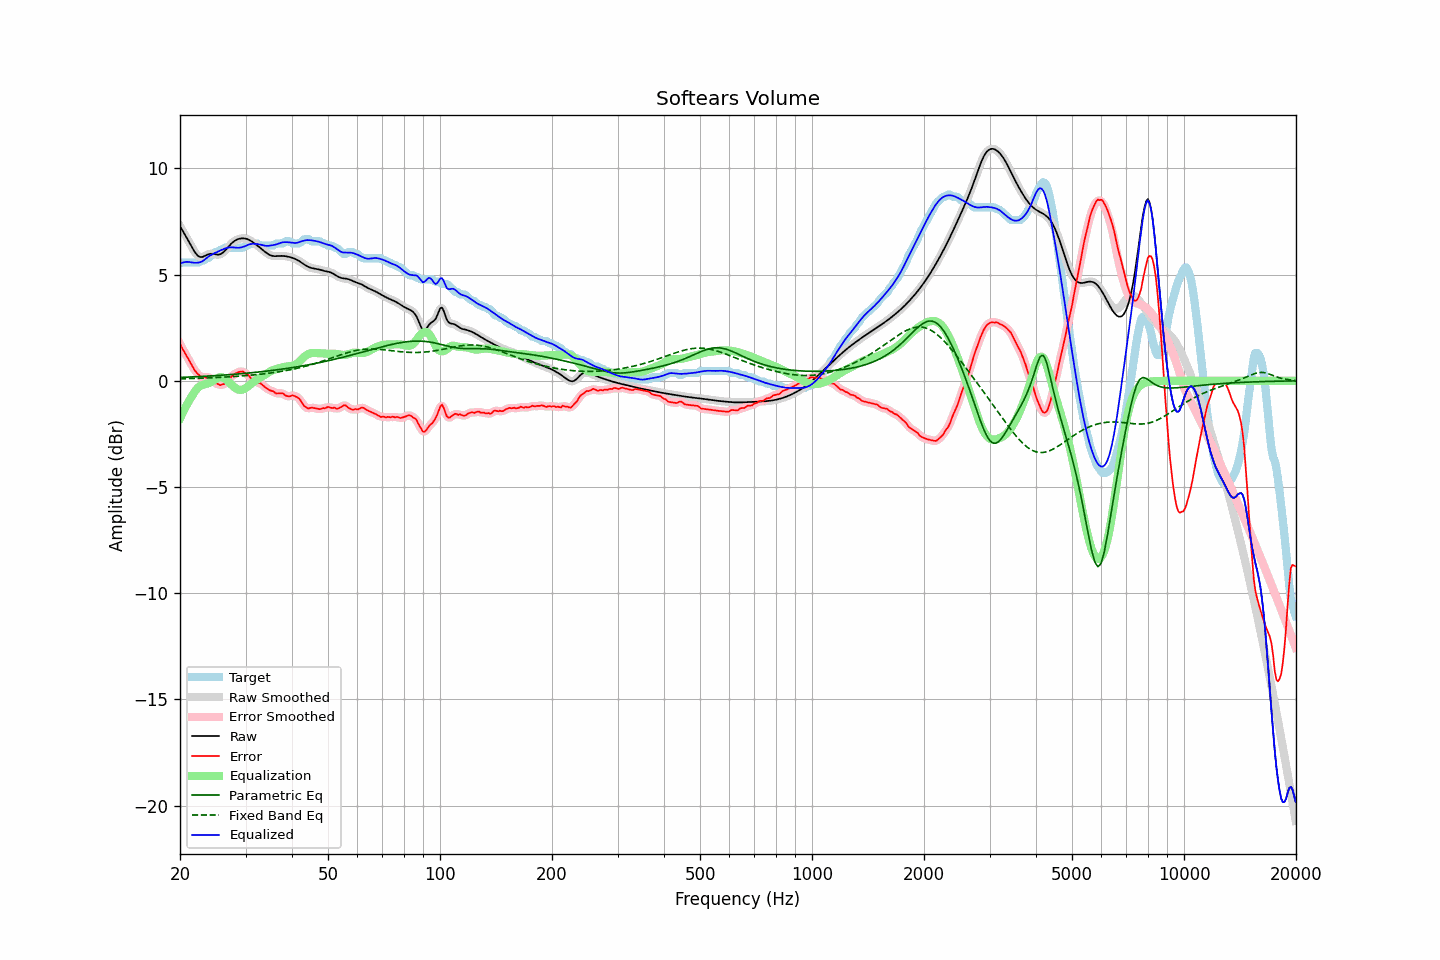

The table this chart was drawn from, first rows:
frequency, raw, error, smoothed, error_smoothed, equalization, parametric_eq, fixed_band_eq, equalized_raw, equalized_smoothed, target
20.00, 7.29, 1.75, 7.29, 1.74, -1.77, 0.16, 0.09, 5.51, 5.51, 5.54
20.20, 7.15, 1.59, 7.16, 1.60, -1.61, 0.16, 0.09, 5.55, 5.55, 5.57
20.40, 7.02, 1.45, 7.02, 1.46, -1.45, 0.16, 0.10, 5.57, 5.57, 5.57
20.61, 6.89, 1.32, 6.89, 1.32, -1.30, 0.17, 0.10, 5.59, 5.59, 5.57
20.81, 6.76, 1.19, 6.76, 1.19, -1.16, 0.17, 0.10, 5.60, 5.60, 5.57
21.02, 6.62, 1.05, 6.62, 1.05, -1.02, 0.17, 0.10, 5.60, 5.60, 5.57
21.23, 6.49, 0.92, 6.48, 0.92, -0.89, 0.18, 0.11, 5.59, 5.59, 5.57
21.44, 6.35, 0.78, 6.35, 0.78, -0.77, 0.18, 0.11, 5.58, 5.57, 5.57
21.66, 6.21, 0.64, 6.21, 0.64, -0.64, 0.18, 0.11, 5.57, 5.57, 5.57
21.87, 6.08, 0.52, 6.09, 0.52, -0.53, 0.19, 0.11, 5.56, 5.56, 5.57
22.09, 5.98, 0.41, 5.98, 0.42, -0.42, 0.19, 0.12, 5.56, 5.56, 5.57
22.31, 5.90, 0.33, 5.90, 0.32, -0.34, 0.20, 0.12, 5.56, 5.56, 5.57
22.54, 5.85, 0.27, 5.85, 0.25, -0.27, 0.20, 0.12, 5.57, 5.58, 5.58
22.76, 5.82, 0.17, 5.83, 0.20, -0.23, 0.20, 0.12, 5.60, 5.60, 5.66
22.99, 5.83, 0.16, 5.84, 0.17, -0.20, 0.21, 0.13, 5.63, 5.64, 5.67
23.22, 5.87, 0.19, 5.86, 0.16, -0.18, 0.21, 0.13, 5.69, 5.69, 5.68
23.45, 5.90, 0.15, 5.90, 0.17, -0.16, 0.22, 0.13, 5.75, 5.75, 5.75
23.69, 5.94, 0.17, 5.94, 0.17, -0.13, 0.22, 0.14, 5.81, 5.81, 5.77
23.92, 5.97, 0.17, 5.97, 0.15, -0.11, 0.23, 0.14, 5.86, 5.86, 5.80
24.16, 5.98, 0.12, 5.98, 0.12, -0.07, 0.23, 0.14, 5.91, 5.91, 5.86
24.40, 5.98, 0.05, 5.98, 0.04, -0.03, 0.23, 0.15, 5.95, 5.95, 5.94
24.65, 5.97, -0.04, 5.97, -0.03, 0.02, 0.24, 0.15, 5.99, 5.99, 6.01
24.89, 5.95, -0.11, 5.95, -0.09, 0.07, 0.24, 0.15, 6.03, 6.03, 6.07
25.14, 5.94, -0.13, 5.94, -0.14, 0.12, 0.25, 0.16, 6.07, 6.06, 6.07
25.39, 5.94, -0.16, 5.94, -0.17, 0.16, 0.25, 0.16, 6.10, 6.10, 6.10
25.65, 5.96, -0.21, 5.96, -0.18, 0.18, 0.26, 0.16, 6.14, 6.14, 6.17
25.91, 6.00, -0.17, 6.00, -0.19, 0.17, 0.26, 0.17, 6.17, 6.17, 6.17
26.16, 6.06, -0.15, 6.06, -0.16, 0.14, 0.27, 0.17, 6.20, 6.20, 6.21
26.43, 6.13, -0.14, 6.13, -0.12, 0.10, 0.27, 0.18, 6.23, 6.23, 6.27
26.69, 6.22, -0.05, 6.22, -0.05, 0.04, 0.28, 0.18, 6.25, 6.25, 6.27
26.96, 6.31, 0.04, 6.31, 0.03, -0.03, 0.29, 0.19, 6.27, 6.27, 6.27
27.23, 6.39, 0.12, 6.39, 0.12, -0.10, 0.29, 0.19, 6.29, 6.29, 6.27
27.50, 6.47, 0.20, 6.47, 0.20, -0.18, 0.30, 0.20, 6.29, 6.29, 6.27
27.77, 6.53, 0.27, 6.53, 0.27, -0.25, 0.30, 0.20, 6.28, 6.28, 6.27
28.05, 6.59, 0.32, 6.59, 0.32, -0.32, 0.31, 0.21, 6.28, 6.27, 6.27
28.33, 6.63, 0.36, 6.63, 0.37, -0.37, 0.32, 0.21, 6.27, 6.27, 6.27
28.62, 6.67, 0.40, 6.67, 0.40, -0.40, 0.32, 0.22, 6.26, 6.26, 6.27
28.90, 6.69, 0.42, 6.69, 0.43, -0.42, 0.33, 0.22, 6.27, 6.27, 6.27
29.19, 6.70, 0.43, 6.70, 0.44, -0.42, 0.34, 0.23, 6.28, 6.28, 6.27
29.48, 6.71, 0.44, 6.71, 0.42, -0.41, 0.34, 0.23, 6.30, 6.30, 6.27
29.78, 6.71, 0.39, 6.71, 0.39, -0.38, 0.35, 0.24, 6.33, 6.33, 6.31
30.08, 6.69, 0.32, 6.69, 0.35, -0.33, 0.36, 0.25, 6.36, 6.36, 6.37
30.38, 6.67, 0.30, 6.67, 0.28, -0.28, 0.36, 0.25, 6.39, 6.39, 6.37
30.68, 6.64, 0.22, 6.64, 0.21, -0.22, 0.37, 0.26, 6.42, 6.42, 6.41
30.99, 6.59, 0.12, 6.59, 0.15, -0.15, 0.38, 0.26, 6.44, 6.44, 6.47
31.30, 6.54, 0.08, 6.54, 0.07, -0.09, 0.38, 0.27, 6.45, 6.45, 6.47
31.61, 6.49, 0.02, 6.49, 0.01, -0.04, 0.39, 0.28, 6.45, 6.45, 6.47
31.93, 6.43, -0.03, 6.43, -0.04, 0.01, 0.40, 0.29, 6.45, 6.45, 6.47
32.24, 6.38, -0.09, 6.38, -0.07, 0.06, 0.41, 0.29, 6.44, 6.44, 6.47
32.57, 6.32, -0.10, 6.32, -0.10, 0.11, 0.42, 0.30, 6.43, 6.43, 6.42
32.89, 6.25, -0.11, 6.25, -0.13, 0.16, 0.42, 0.31, 6.41, 6.41, 6.37
33.22, 6.19, -0.18, 6.19, -0.17, 0.20, 0.43, 0.32, 6.39, 6.39, 6.37
33.55, 6.13, -0.24, 6.13, -0.24, 0.25, 0.44, 0.33, 6.38, 6.38, 6.37
33.89, 6.07, -0.30, 6.07, -0.30, 0.29, 0.45, 0.34, 6.36, 6.36, 6.37
34.23, 6.01, -0.36, 6.01, -0.36, 0.34, 0.46, 0.35, 6.35, 6.35, 6.37
34.57, 5.96, -0.41, 5.96, -0.41, 0.39, 0.47, 0.36, 6.36, 6.36, 6.37
34.92, 5.92, -0.45, 5.92, -0.44, 0.44, 0.48, 0.37, 6.36, 6.36, 6.37
35.27, 5.89, -0.47, 5.89, -0.47, 0.48, 0.49, 0.38, 6.38, 6.38, 6.37
35.62, 5.88, -0.49, 5.88, -0.51, 0.51, 0.50, 0.39, 6.39, 6.39, 6.37
35.97, 5.87, -0.56, 5.87, -0.55, 0.54, 0.51, 0.40, 6.41, 6.41, 6.42
... 635 more rows
